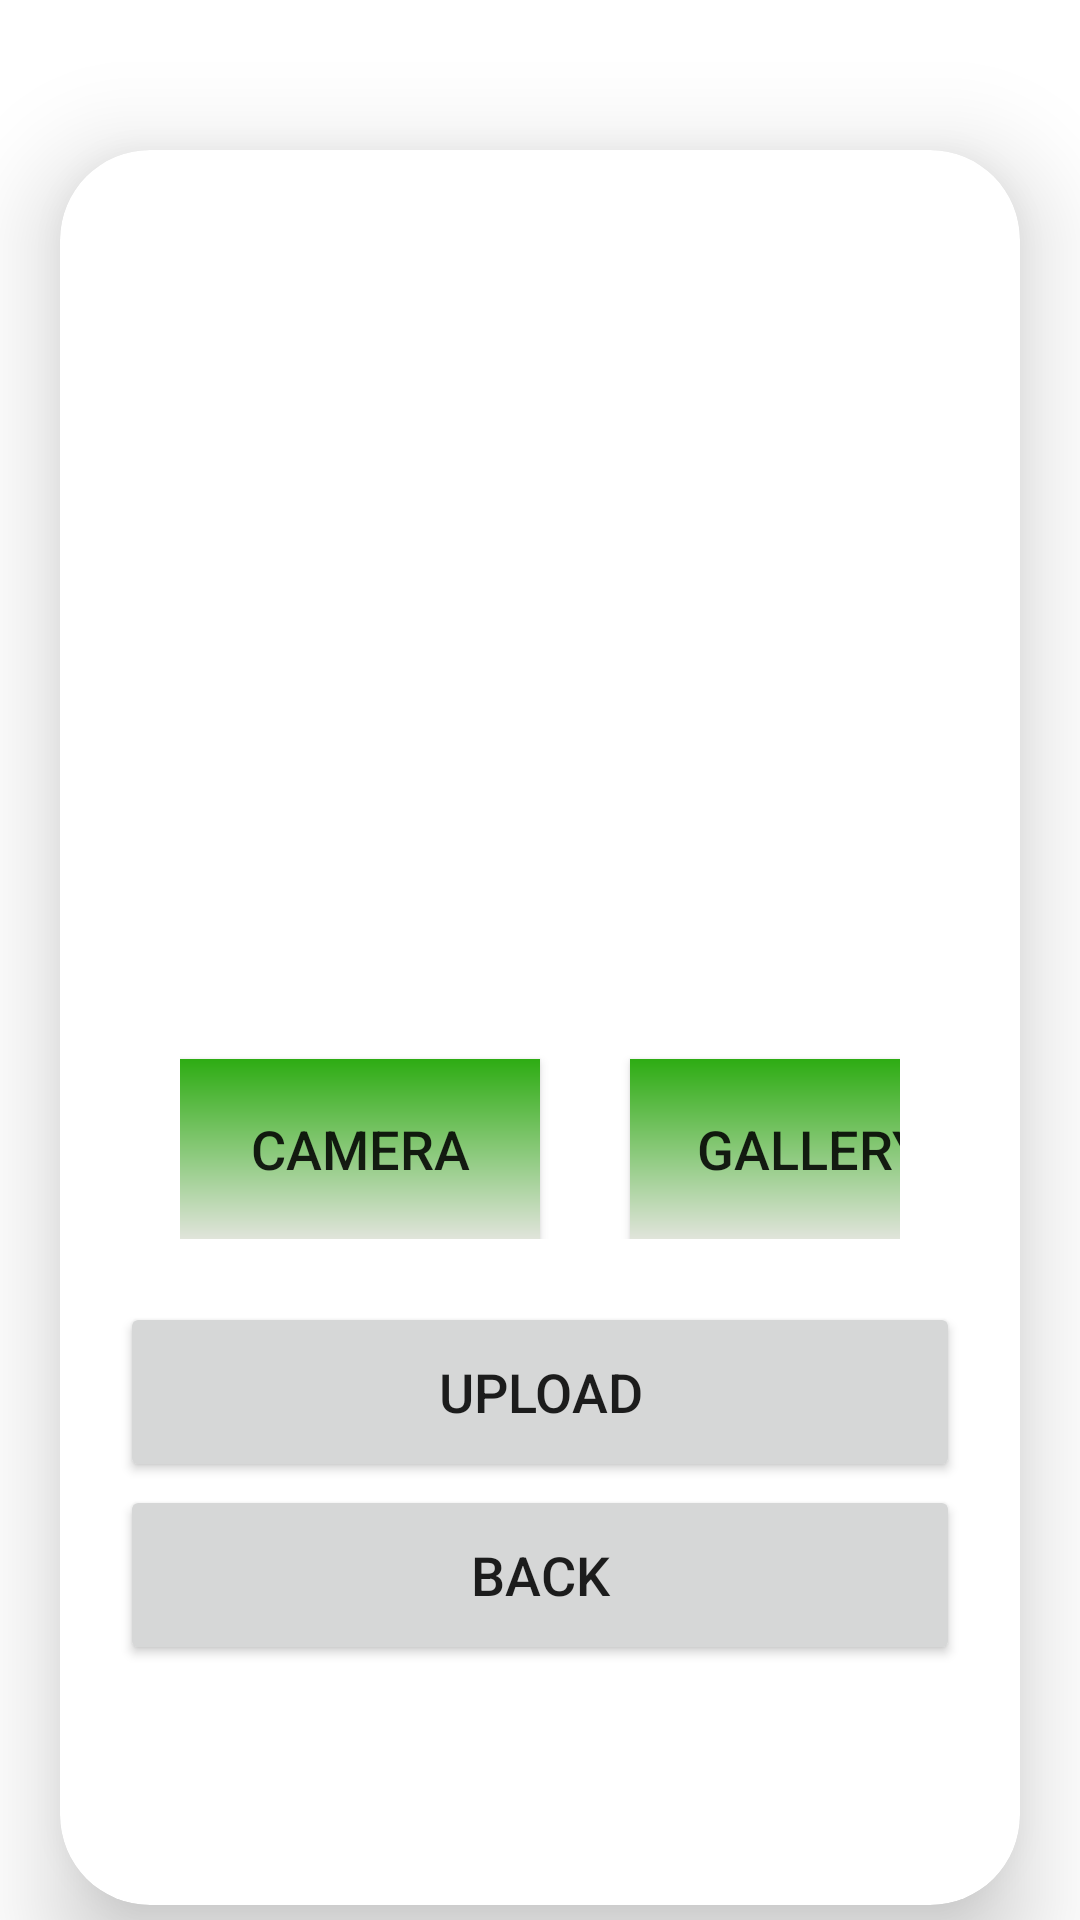

Here is an Android app screen rendered from its layout file. Give the layout XML and the strings, colors and styles it references.
<!-- AndroidManifest.xml: application theme Theme.EconScan -->
<!-- res/layout/fragment_mediaupload.xml -->
<?xml version="1.0" encoding="utf-8"?>
<androidx.constraintlayout.widget.ConstraintLayout xmlns:android="http://schemas.android.com/apk/res/android"
    android:layout_width="match_parent"
    android:layout_height="match_parent"
    xmlns:app="http://schemas.android.com/apk/res-auto"
    xmlns:tools="http://schemas.android.com/tools"
    android:id="@+id/mediauploadFragment"
    tools:context=".ui.scanner.MediaUploadFragment">

<ScrollView
    xmlns:android="http://schemas.android.com/apk/res/android"
    xmlns:app="http://schemas.android.com/apk/res-auto"
    android:layout_width="match_parent"
    android:layout_height="match_parent"
    android:orientation="vertical">
    <androidx.cardview.widget.CardView
        android:layout_width="match_parent"
        android:layout_height="wrap_content"
        android:layout_marginTop="50dp"
        android:layout_marginEnd="20dp"
        android:layout_marginStart="20dp"
        app:cardCornerRadius="30dp"
        app:cardElevation="20dp">
        <LinearLayout
            android:layout_width="match_parent"
            android:layout_height="wrap_content"
            android:orientation="vertical"
            android:layout_gravity="center_horizontal"
            android:padding="20dp"
            android:background="@drawable/lavendra_border">

            <ImageView
                android:layout_width="match_parent"
                android:layout_height="200dp"
                android:src="@drawable/uploadimg"
                android:id="@+id/uploadImage"
                android:layout_marginTop="10dp"
                android:scaleType="fitXY"/>

            <ProgressBar
                android:id="@+id/pb_create_story"
                style="?android:attr/progressBarStyle"
                android:layout_width="wrap_content"
                android:layout_height="wrap_content"
                android:layout_marginLeft="130dp"
                android:visibility="invisible"
                app:layout_constraintBottom_toBottomOf="parent"
                app:layout_constraintEnd_toEndOf="parent"
                app:layout_constraintStart_toStartOf="parent"
                app:layout_constraintTop_toTopOf="parent" />

            <LinearLayout
                android:layout_width="match_parent"
                android:layout_height="wrap_content"
                android:orientation="horizontal"
                android:layout_gravity="center_horizontal"
                android:padding="20dp">

                <Button
                    android:layout_width="120dp"
                    android:layout_height="60dp"
                    android:background="@drawable/gradient_background1"
                    android:text="Camera"
                    android:id="@+id/bt_open_camera"
                    android:textSize="18sp"
                    android:layout_marginTop="5dp"
                    app:cornerRadius = "20dp"/>

                <Button
                    android:layout_width="120dp"
                    android:layout_height="60dp"
                    android:text="Gallery"
                    android:background="@drawable/gradient_background1"
                    android:id="@+id/galleryButton"
                    android:textSize="18sp"
                    android:layout_marginLeft="30dp"
                    android:layout_marginTop="5dp"
                    app:cornerRadius="20dp"/>


            </LinearLayout>


            <Button
                android:layout_width="match_parent"
                android:layout_height="60dp"
                android:text="Upload"
                android:id="@+id/submitButton"
                android:textSize="18sp"
                android:layout_marginTop="1dp"
                app:cornerRadius = "20dp"/>

            <Button
                android:layout_width="match_parent"
                android:layout_height="60dp"
                android:text="Back"
                android:id="@+id/backButton"
                android:textSize="18sp"
                android:layout_marginTop="1dp"
                app:cornerRadius = "20dp"/>
            <View
                android:layout_width="match_parent"
                android:layout_height="60dp"
                android:visibility="invisible"/>
        </LinearLayout>

    </androidx.cardview.widget.CardView>

</ScrollView>
</androidx.constraintlayout.widget.ConstraintLayout>
<!-- resources referenced by this layout -->
<resources>
  <!-- drawable gradient_background1 (drawable) -->
  <?xml version="1.0" encoding="utf-8"?>
  <shape xmlns:android="http://schemas.android.com/apk/res/android">
      <gradient
          android:angle="125"
          android:startColor="#2EAC13"
          android:endColor="#E0E4DB"
          android:type="linear"/>
  </shape>
  <style name="Theme.EconScan" parent="Theme.MaterialComponents.DayNight.DarkActionBar">
          
          <item name="colorPrimary">@color/purple_500</item>
          <item name="colorPrimaryVariant">@color/purple_700</item>
          <item name="colorOnPrimary">@color/white</item>
          
          <item name="colorSecondary">@color/teal_200</item>
          <item name="colorSecondaryVariant">@color/teal_700</item>
          <item name="colorOnSecondary">@color/black</item>
          
          <item name="android:statusBarColor" tools:targetApi="l">?attr/colorPrimaryVariant</item>
          
      </style>
  <color name="purple_500">#55F355</color>
  <color name="purple_700">#FF3700B3</color>
  <color name="white">#FFFFFFFF</color>
  <color name="teal_200">#FF03DAC5</color>
  <color name="teal_700">#FF018786</color>
  <color name="black">#FF000000</color>
</resources>
